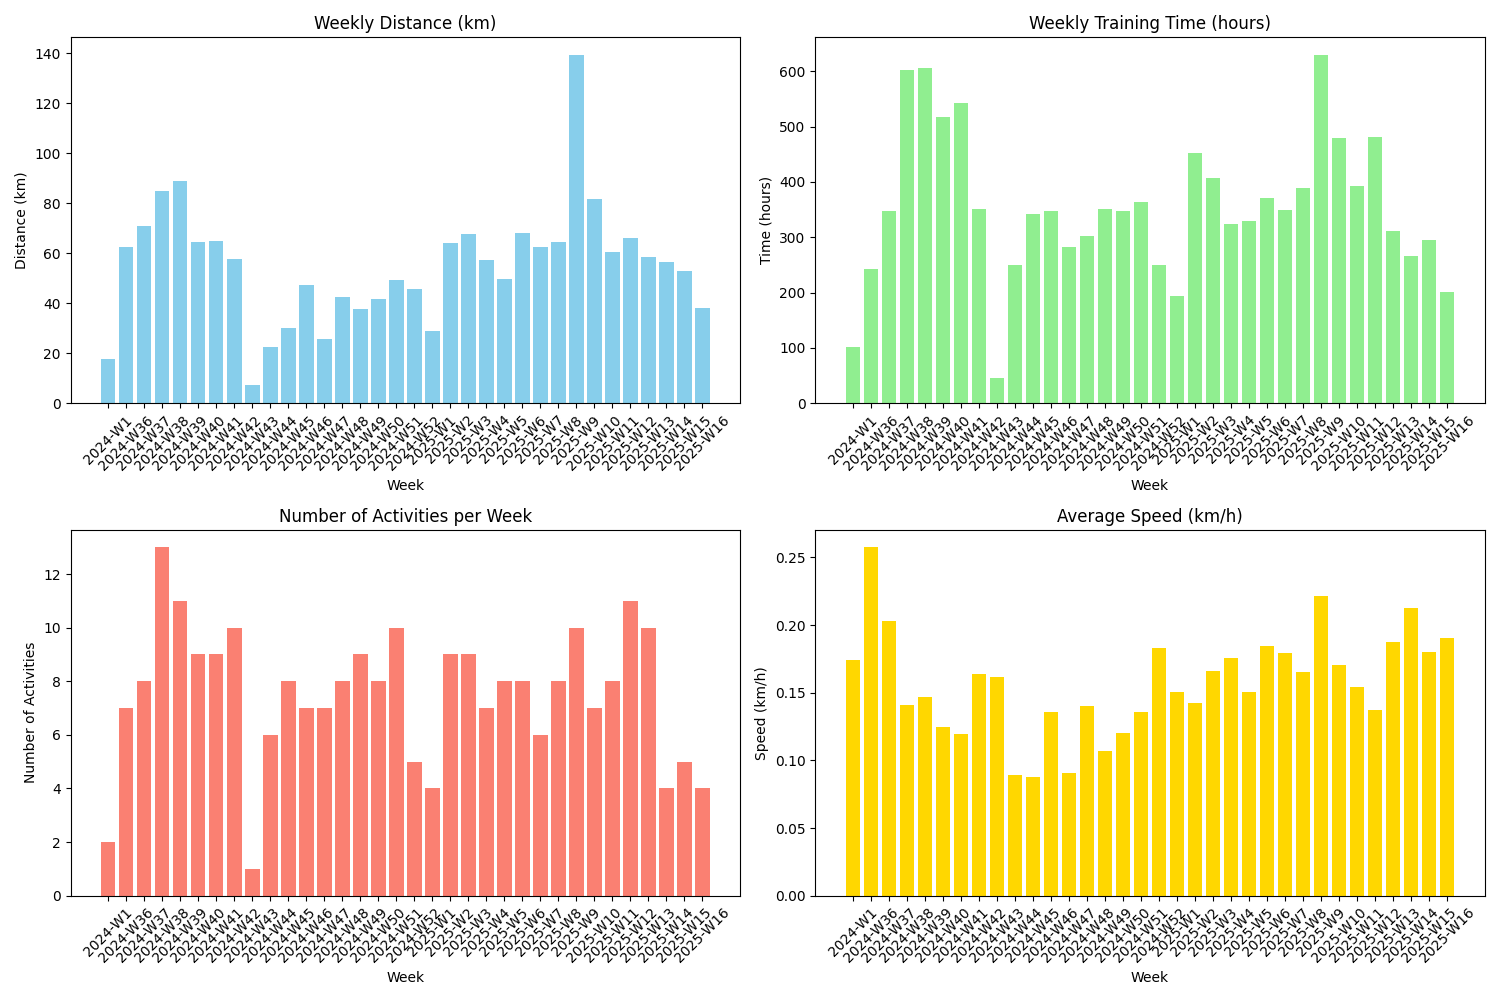

Source data for this figure (header and first rows):
year, week, total_distance_km, total_time_minutes, total_elevation_meters, number_of_activities, total_time_hours, average_speed_kmh
2024, 1, 17.84, 6145, 146.0, 2, 102.4, 0.1742
2024, 36, 62.55, 14578, 560.3, 7, 243, 0.2574
2024, 37, 70.72, 20890, 558.4, 8, 348.2, 0.2031
2024, 38, 84.83, 36108, 751.3, 13, 601.8, 0.141
2024, 39, 88.95, 36346, 751.0, 11, 605.8, 0.1468
2024, 40, 64.46, 31025, 495.1, 9, 517.1, 0.1247
2024, 41, 64.83, 32591, 175.9, 9, 543.2, 0.1193
2024, 42, 57.53, 21086, 367.8, 10, 351.4, 0.1637
2024, 43, 7.309, 2717, 80.4, 1, 45.28, 0.1614
2024, 44, 22.33, 15027, 237.7, 6, 250.4, 0.08915
2024, 45, 30.04, 20568, 134.5, 8, 342.8, 0.08764
2024, 46, 47.14, 20800, 262.7, 7, 346.7, 0.136
2024, 47, 25.49, 16924, 156.5, 7, 282.1, 0.09037
2024, 48, 42.37, 18127, 264.5, 8, 302.1, 0.1402
2024, 49, 37.73, 21108, 267.0, 9, 351.8, 0.1073
2024, 50, 41.71, 20876, 239.0, 8, 347.9, 0.1199
2024, 51, 49.28, 21771, 217.3, 10, 362.9, 0.1358
2024, 52, 45.77, 15033, 334.3, 5, 250.6, 0.1827
2025, 1, 29.08, 11606, 294.0, 4, 193.4, 0.1503
2025, 2, 64.26, 27084, 338.0, 9, 451.4, 0.1424
2025, 3, 67.66, 24461, 491.0, 9, 407.7, 0.166
2025, 4, 57.11, 19482, 239.0, 7, 324.7, 0.1759
2025, 5, 49.6, 19809, 256.0, 8, 330.1, 0.1502
2025, 6, 68.26, 22242, 404.0, 8, 370.7, 0.1841
2025, 7, 62.64, 20926, 810.0, 6, 348.8, 0.1796
2025, 8, 64.47, 23360, 459.0, 8, 389.3, 0.1656
2025, 9, 139.4, 37791, 6689, 10, 629.9, 0.2213
2025, 10, 81.82, 28800, 3665, 7, 480.0, 0.1705
2025, 11, 60.51, 23551, 356.0, 8, 392.5, 0.1542
2025, 12, 66.04, 28893, 401.0, 11, 481.6, 0.1371
2025, 13, 58.52, 18730, 323.0, 10, 312.2, 0.1875
2025, 14, 56.44, 15931, 318.0, 4, 265.5, 0.2126
2025, 15, 52.93, 17672, 293.0, 5, 294.5, 0.1797
2025, 16, 38.27, 12071, 309.0, 4, 201.2, 0.1902
